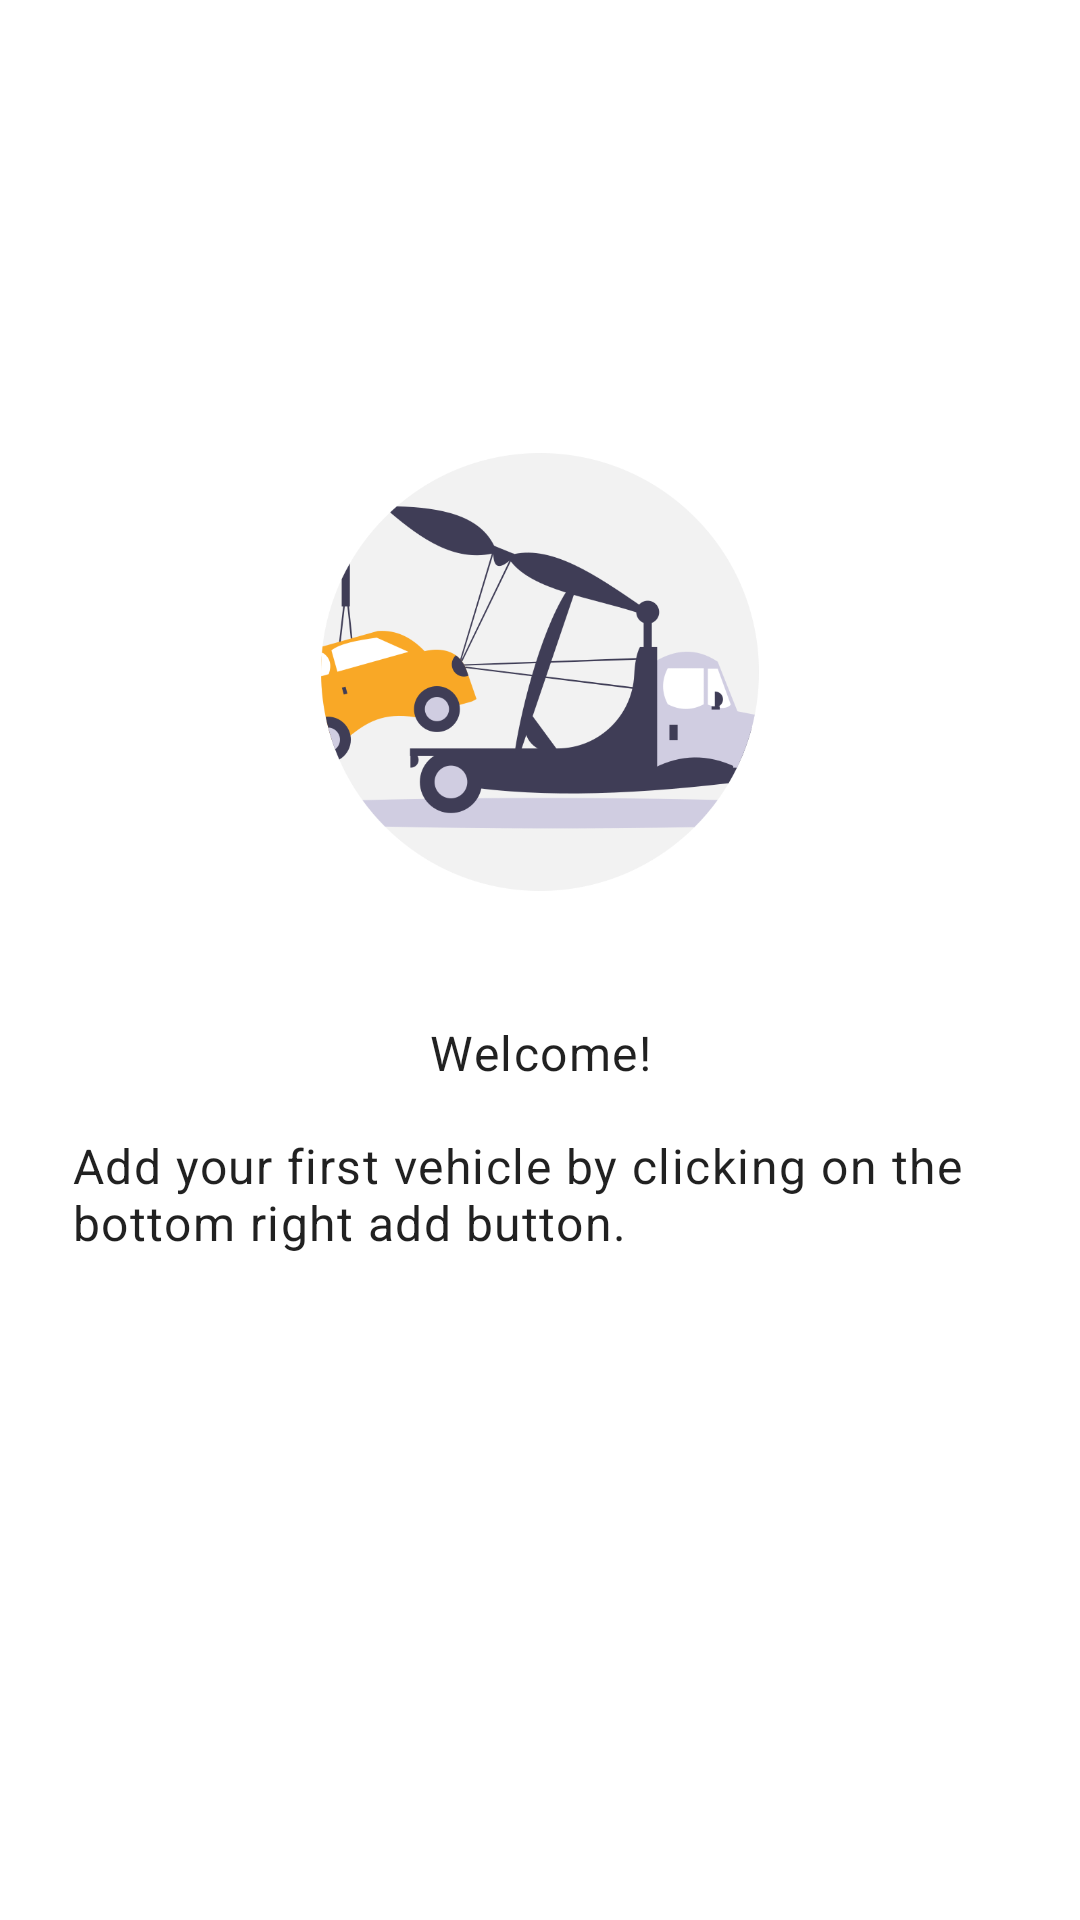

Layout XML and referenced resources for this Android screen:
<!-- AndroidManifest.xml: application theme Theme.MyCarMaintenance -->
<!-- res/layout/empty_view.xml -->
<?xml version="1.0" encoding="utf-8"?>
<ScrollView xmlns:android="http://schemas.android.com/apk/res/android"
    xmlns:app="http://schemas.android.com/apk/res-auto"
    android:layout_width="match_parent"
    android:layout_height="match_parent">

    <androidx.constraintlayout.widget.ConstraintLayout
        android:layout_width="match_parent"
        android:layout_height="wrap_content"
        android:padding="24dp">

        <ImageView
            android:id="@+id/welcome_car_image"
            android:layout_width="200dp"
            android:layout_height="200dp"
            android:layout_marginTop="100dp"
            android:contentDescription="@string/car_tow_image"
            app:layout_constraintEnd_toEndOf="parent"
            app:layout_constraintStart_toStartOf="parent"
            app:layout_constraintTop_toTopOf="parent"
            app:srcCompat="@drawable/car_towing" />

        <TextView
            android:id="@+id/welcome_text"
            style="@style/Widget.MyCarMaintenance.TextView"
            android:layout_width="wrap_content"
            android:layout_height="wrap_content"
            android:layout_marginTop="16dp"
            android:text="@string/welcome"
            app:layout_constraintEnd_toEndOf="parent"
            app:layout_constraintStart_toStartOf="parent"
            app:layout_constraintTop_toBottomOf="@+id/welcome_car_image" />

        <TextView
            android:id="@+id/add_vehicle_text"
            style="@style/Widget.MyCarMaintenance.TextView"
            android:layout_width="wrap_content"
            android:layout_height="wrap_content"
            android:layout_marginTop="16dp"
            android:text="@string/add_vehicle_text"
            app:layout_constraintEnd_toEndOf="parent"
            app:layout_constraintStart_toStartOf="parent"
            app:layout_constraintTop_toBottomOf="@+id/welcome_text" />

    </androidx.constraintlayout.widget.ConstraintLayout>
</ScrollView>
<!-- resources referenced by this layout -->
<resources>
  <!-- drawable car_towing: png bitmap (drawable, 41072 bytes) -->
  <string name="add_vehicle_text">Add your first vehicle by clicking on the bottom right add button.</string>
  <string name="car_tow_image">Image of car being towed</string>
  <string name="welcome">Welcome!</string>
  <style name="Widget.MyCarMaintenance.TextView" parent="Widget.MaterialComponents.TextView">
          <item name="minHeight">48dp</item>
          <item name="android:gravity">center_vertical</item>
          <item name="android:textAppearance">?attr/textAppearanceBody1</item>
      </style>
  <style name="Theme.MyCarMaintenance" parent="Theme.MaterialComponents.DayNight.DarkActionBar">
          
          <item name="colorPrimary">@color/blue</item>
          <item name="colorPrimaryVariant">@color/blue_dark</item>
          <item name="colorOnPrimary">@color/white</item>
          
          <item name="colorSecondary">@color/amber</item>
          <item name="colorSecondaryVariant">@color/amber_dark</item>
          <item name="colorOnSecondary">@color/black</item>
          
          <item name="android:statusBarColor">?attr/colorPrimaryVariant</item>
          
      </style>
  <color name="blue">#285EFF</color>
  <color name="blue_dark">#0035CB</color>
  <color name="white">#FFFFFFFF</color>
  <color name="amber">#FFC928</color>
  <color name="amber_dark">#C79900</color>
  <color name="black">#FF000000</color>
</resources>
